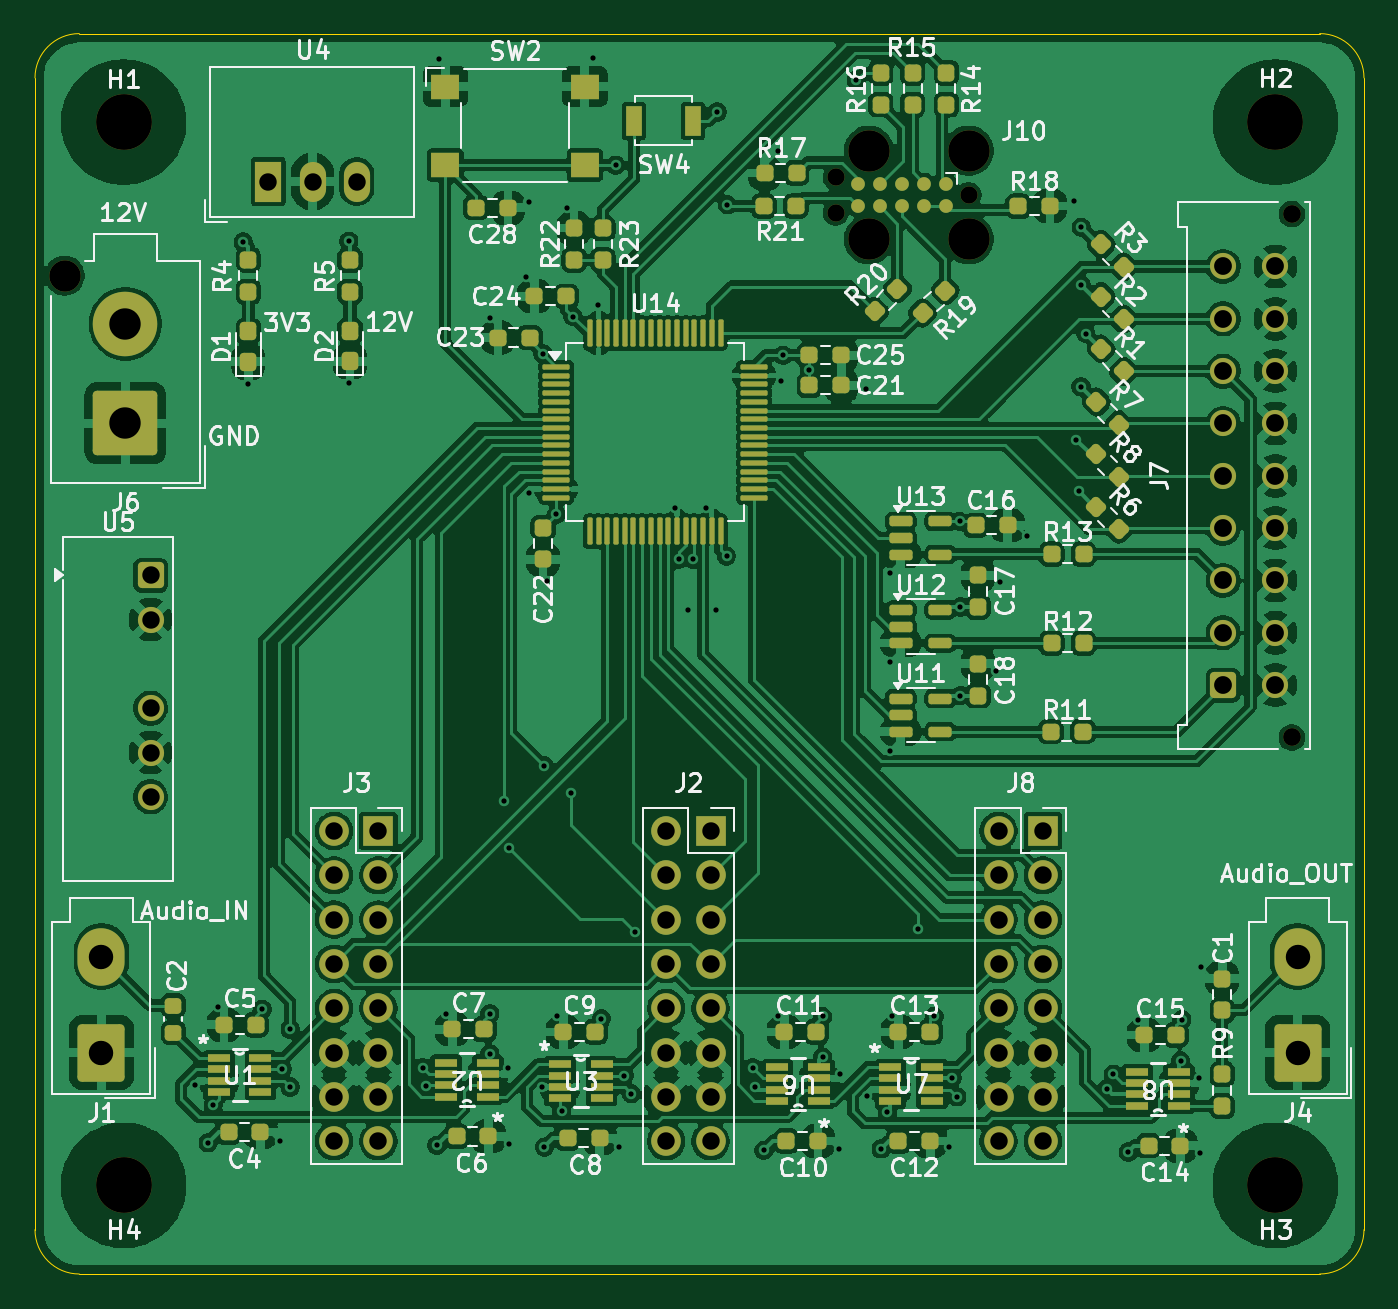
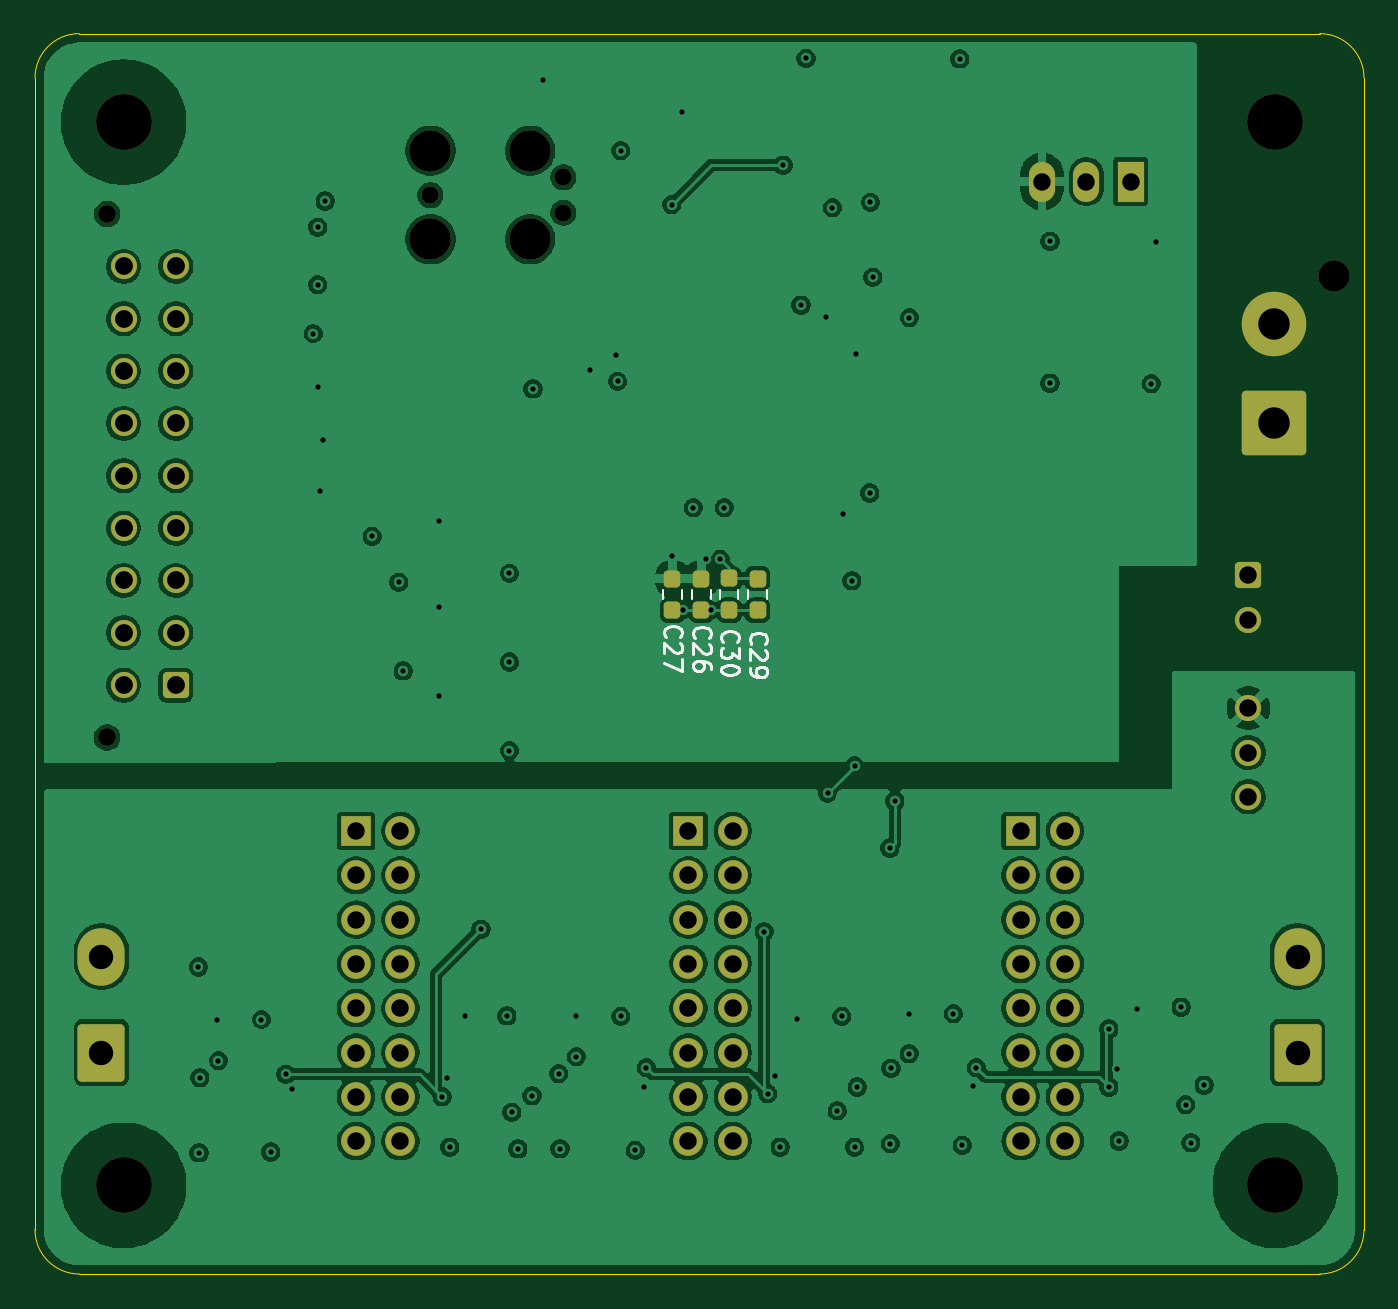
Circuit board: 13 layer files. Board 76.2 x 71.1 mm.
- bottom_copper: Analog Controller-B_Cu.gbr (230617 bytes)
- bottom_mask: Analog Controller-B_Mask.gbr (4698 bytes)
- paste: Analog Controller-B_Paste.gbr (1379 bytes)
- bottom_silk: Analog Controller-B_Silkscreen.gbr (8963 bytes)
- outline: Analog Controller-Edge_Cuts.gbr (980 bytes)
- top_copper: Analog Controller-F_Cu.gbr (406932 bytes)
- top_mask: Analog Controller-F_Mask.gbr (12602 bytes)
- paste: Analog Controller-F_Paste.gbr (8994 bytes)
- top_silk: Analog Controller-F_Silkscreen.gbr (119014 bytes)
- inner_copper: Analog Controller-In1_Cu.gbr (230506 bytes)
- inner_copper: Analog Controller-In2_Cu.gbr (225424 bytes)
- drill: Analog Controller-NPTH.drl (801 bytes)
- drill: Analog Controller-PTH.drl (3378 bytes)

=== bottom_copper: Analog Controller-B_Cu.gbr (230617 bytes, source omitted) ===
=== bottom_mask: Analog Controller-B_Mask.gbr ===
%TF.GenerationSoftware,KiCad,Pcbnew,9.0.4*%
%TF.CreationDate,2026-03-16T14:09:33-04:00*%
%TF.ProjectId,Analog Controller,416e616c-6f67-4204-936f-6e74726f6c6c,rev?*%
%TF.SameCoordinates,Original*%
%TF.FileFunction,Soldermask,Bot*%
%TF.FilePolarity,Negative*%
%FSLAX46Y46*%
G04 Gerber Fmt 4.6, Leading zero omitted, Abs format (unit mm)*
G04 Created by KiCad (PCBNEW 9.0.4) date 2026-03-16 14:09:33*
%MOMM*%
%LPD*%
G01*
G04 APERTURE LIST*
G04 Aperture macros list*
%AMRoundRect*
0 Rectangle with rounded corners*
0 $1 Rounding radius*
0 $2 $3 $4 $5 $6 $7 $8 $9 X,Y pos of 4 corners*
0 Add a 4 corners polygon primitive as box body*
4,1,4,$2,$3,$4,$5,$6,$7,$8,$9,$2,$3,0*
0 Add four circle primitives for the rounded corners*
1,1,$1+$1,$2,$3*
1,1,$1+$1,$4,$5*
1,1,$1+$1,$6,$7*
1,1,$1+$1,$8,$9*
0 Add four rect primitives between the rounded corners*
20,1,$1+$1,$2,$3,$4,$5,0*
20,1,$1+$1,$4,$5,$6,$7,0*
20,1,$1+$1,$6,$7,$8,$9,0*
20,1,$1+$1,$8,$9,$2,$3,0*%
G04 Aperture macros list end*
%ADD10C,3.200000*%
%ADD11C,1.020000*%
%ADD12RoundRect,0.250001X0.499999X-0.499999X0.499999X0.499999X-0.499999X0.499999X-0.499999X-0.499999X0*%
%ADD13C,1.500000*%
%ADD14R,1.700000X1.700000*%
%ADD15C,1.700000*%
%ADD16C,2.374900*%
%ADD17C,0.990600*%
%ADD18C,1.800000*%
%ADD19RoundRect,0.250002X1.599998X1.599998X-1.599998X1.599998X-1.599998X-1.599998X1.599998X-1.599998X0*%
%ADD20C,3.700000*%
%ADD21RoundRect,0.250001X1.099999X1.399999X-1.099999X1.399999X-1.099999X-1.399999X1.099999X-1.399999X0*%
%ADD22O,2.700000X3.300000*%
%ADD23RoundRect,0.250001X-0.499999X-0.499999X0.499999X-0.499999X0.499999X0.499999X-0.499999X0.499999X0*%
%ADD24R,1.500000X2.300000*%
%ADD25O,1.500000X2.300000*%
%ADD26RoundRect,0.237500X-0.237500X0.250000X-0.237500X-0.250000X0.237500X-0.250000X0.237500X0.250000X0*%
G04 APERTURE END LIST*
D10*
%TO.C,H3*%
X96520000Y-91440000D03*
%TD*%
D11*
%TO.C,J7*%
X97460000Y-65752000D03*
X97460000Y-35752000D03*
D12*
X93520000Y-62752000D03*
D13*
X93520000Y-59752000D03*
X93520000Y-56752000D03*
X93520000Y-53752000D03*
X93520000Y-50752000D03*
X93520000Y-47752000D03*
X93520000Y-44752000D03*
X93520000Y-41752000D03*
X93520000Y-38752000D03*
X96520000Y-62752000D03*
X96520000Y-59752000D03*
X96520000Y-56752000D03*
X96520000Y-53752000D03*
X96520000Y-50752000D03*
X96520000Y-47752000D03*
X96520000Y-44752000D03*
X96520000Y-41752000D03*
X96520000Y-38752000D03*
%TD*%
D14*
%TO.C,J8*%
X83185000Y-71120000D03*
D15*
X80645000Y-71120000D03*
X83185000Y-73660000D03*
X80645000Y-73660000D03*
X83185000Y-76200000D03*
X80645000Y-76200000D03*
X83185000Y-78740000D03*
X80645000Y-78740000D03*
X83185000Y-81280000D03*
X80645000Y-81280000D03*
X83185000Y-83820000D03*
X80645000Y-83820000D03*
X83185000Y-86360000D03*
X80645000Y-86360000D03*
X83185000Y-88900000D03*
X80645000Y-88900000D03*
%TD*%
D10*
%TO.C,H1*%
X30480000Y-30480000D03*
%TD*%
%TO.C,H4*%
X30480000Y-91440000D03*
%TD*%
D14*
%TO.C,J2*%
X64135000Y-71120000D03*
D15*
X61595000Y-71120000D03*
X64135000Y-73660000D03*
X61595000Y-73660000D03*
X64135000Y-76200000D03*
X61595000Y-76200000D03*
X64135000Y-78740000D03*
X61595000Y-78740000D03*
X64135000Y-81280000D03*
X61595000Y-81280000D03*
X64135000Y-83820000D03*
X61595000Y-83820000D03*
X64135000Y-86360000D03*
X61595000Y-86360000D03*
X64135000Y-88900000D03*
X61595000Y-88900000D03*
%TD*%
D14*
%TO.C,J3*%
X45085000Y-71120000D03*
D15*
X42545000Y-71120000D03*
X45085000Y-73660000D03*
X42545000Y-73660000D03*
X45085000Y-76200000D03*
X42545000Y-76200000D03*
X45085000Y-78740000D03*
X42545000Y-78740000D03*
X45085000Y-81280000D03*
X42545000Y-81280000D03*
X45085000Y-83820000D03*
X42545000Y-83820000D03*
X45085000Y-86360000D03*
X42545000Y-86360000D03*
X45085000Y-88900000D03*
X42545000Y-88900000D03*
%TD*%
D16*
%TO.C,J10*%
X78925382Y-37195207D03*
D17*
X78925382Y-34655207D03*
D16*
X78925382Y-32115207D03*
X73210382Y-37195207D03*
X73210382Y-32115207D03*
D17*
X71305382Y-35671207D03*
X71305382Y-33639207D03*
%TD*%
D18*
%TO.C,J6*%
X27101600Y-39273600D03*
D19*
X30581600Y-47743600D03*
D20*
X30581600Y-42043600D03*
%TD*%
D21*
%TO.C,J1*%
X29210000Y-83820000D03*
D22*
X29210000Y-78320000D03*
%TD*%
D10*
%TO.C,H2*%
X96520000Y-30480000D03*
%TD*%
D21*
%TO.C,J4*%
X97790000Y-83820000D03*
D22*
X97790000Y-78320000D03*
%TD*%
D23*
%TO.C,U5*%
X32027000Y-56459600D03*
D13*
X32027000Y-58999600D03*
X32027000Y-64079600D03*
X32027000Y-66619600D03*
X32027000Y-69159600D03*
%TD*%
D24*
%TO.C,U4*%
X38776700Y-33881300D03*
D25*
X41316700Y-33881300D03*
X43856700Y-33881300D03*
%TD*%
D26*
%TO.C,C29*%
X60172600Y-56643900D03*
X60172600Y-58468900D03*
%TD*%
%TO.C,C27*%
X65049400Y-56643900D03*
X65049400Y-58468900D03*
%TD*%
%TO.C,C30*%
X61798200Y-56642000D03*
X61798200Y-58467000D03*
%TD*%
%TO.C,C26*%
X63385800Y-56643900D03*
X63385800Y-58468900D03*
%TD*%
M02*

=== paste: Analog Controller-B_Paste.gbr (1379 bytes, source withheld) ===
=== bottom_silk: Analog Controller-B_Silkscreen.gbr (8963 bytes, source omitted) ===
=== outline: Analog Controller-Edge_Cuts.gbr ===
%TF.GenerationSoftware,KiCad,Pcbnew,9.0.4*%
%TF.CreationDate,2026-03-16T14:09:33-04:00*%
%TF.ProjectId,Analog Controller,416e616c-6f67-4204-936f-6e74726f6c6c,rev?*%
%TF.SameCoordinates,Original*%
%TF.FileFunction,Profile,NP*%
%FSLAX46Y46*%
G04 Gerber Fmt 4.6, Leading zero omitted, Abs format (unit mm)*
G04 Created by KiCad (PCBNEW 9.0.4) date 2026-03-16 14:09:33*
%MOMM*%
%LPD*%
G01*
G04 APERTURE LIST*
%TA.AperFunction,Profile*%
%ADD10C,0.050000*%
%TD*%
G04 APERTURE END LIST*
D10*
X25400000Y-27940000D02*
G75*
G02*
X27940000Y-25400000I2540000J0D01*
G01*
X99060000Y-25400000D02*
G75*
G02*
X101600000Y-27940000I0J-2540000D01*
G01*
X27940000Y-96520000D02*
G75*
G02*
X25400000Y-93980000I0J2540000D01*
G01*
X101600000Y-27940000D02*
X101600000Y-93980000D01*
X101600000Y-93980000D02*
G75*
G02*
X99060000Y-96520000I-2540000J0D01*
G01*
X25400000Y-93980000D02*
X25400000Y-27940000D01*
X99060000Y-96520000D02*
X27940000Y-96520000D01*
X27940000Y-25400000D02*
X99060000Y-25400000D01*
M02*

=== top_copper: Analog Controller-F_Cu.gbr (406932 bytes, source omitted) ===
=== top_mask: Analog Controller-F_Mask.gbr (12602 bytes, source omitted) ===
=== paste: Analog Controller-F_Paste.gbr (8994 bytes, source omitted) ===
=== top_silk: Analog Controller-F_Silkscreen.gbr (119014 bytes, source omitted) ===
=== inner_copper: Analog Controller-In1_Cu.gbr (230506 bytes, source omitted) ===
=== inner_copper: Analog Controller-In2_Cu.gbr (225424 bytes, source omitted) ===
=== drill: Analog Controller-NPTH.drl ===
M48
; DRILL file {KiCad 9.0.4} date 2026-03-16T14:09:26-0400
; FORMAT={-:-/ absolute / metric / decimal}
; #@! TF.CreationDate,2026-03-16T14:09:26-04:00
; #@! TF.GenerationSoftware,Kicad,Pcbnew,9.0.4
; #@! TF.FileFunction,NonPlated,1,4,NPTH
FMAT,2
METRIC
; #@! TA.AperFunction,NonPlated,NPTH,ComponentDrill
T1C0.991
; #@! TA.AperFunction,NonPlated,NPTH,ComponentDrill
T2C1.020
; #@! TA.AperFunction,NonPlated,NPTH,ComponentDrill
T3C1.800
; #@! TA.AperFunction,NonPlated,NPTH,ComponentDrill
T4C2.375
; #@! TA.AperFunction,NonPlated,NPTH,ComponentDrill
T5C3.200
%
G90
G05
T1
X71.305Y-33.639
X71.305Y-35.671
X78.925Y-34.655
T2
X97.46Y-35.752
X97.46Y-65.752
T3
X27.102Y-39.274
T4
X73.21Y-32.115
X73.21Y-37.195
X78.925Y-32.115
X78.925Y-37.195
T5
X30.48Y-30.48
X30.48Y-91.44
X96.52Y-30.48
X96.52Y-91.44
M30

=== drill: Analog Controller-PTH.drl ===
M48
; DRILL file {KiCad 9.0.4} date 2026-03-16T14:09:26-0400
; FORMAT={-:-/ absolute / metric / decimal}
; #@! TF.CreationDate,2026-03-16T14:09:26-04:00
; #@! TF.GenerationSoftware,Kicad,Pcbnew,9.0.4
; #@! TF.FileFunction,Plated,1,4,PTH
FMAT,2
METRIC
; #@! TA.AperFunction,Plated,PTH,ViaDrill
T1C0.300
; #@! TA.AperFunction,Plated,PTH,ComponentDrill
T2C1.000
; #@! TA.AperFunction,Plated,PTH,ComponentDrill
T3C1.020
; #@! TA.AperFunction,Plated,PTH,ComponentDrill
T4C1.400
; #@! TA.AperFunction,Plated,PTH,ComponentDrill
T5C1.800
%
G90
G05
T1
X34.564Y-85.689
X35.326Y-88.991
X35.631Y-86.807
X35.885Y-81.219
X37.338Y-37.338
X37.592Y-45.466
X38.425Y-81.346
X39.441Y-88.89
X39.568Y-84.775
X40.03Y-82.474
X40.03Y-85.801
X43.398Y-37.313
X43.398Y-45.441
X47.625Y-84.684
X47.797Y-85.744
X48.438Y-89.144
X48.582Y-26.848
X48.94Y-81.6
X51.46Y-41.681
X51.48Y-81.6
X51.48Y-83.886
X52.299Y-69.393
X52.522Y-84.724
X52.553Y-89.042
X52.583Y-72.09
X53.569Y-39.37
X53.696Y-35.077
X53.746Y-51.74
X54.458Y-85.796
X54.524Y-43.749
X54.61Y-67.386
X54.61Y-89.245
X54.762Y-56.769
X55.285Y-52.972
X55.341Y-81.752
X55.595Y-87.162
X55.88Y-35.382
X56.159Y-68.936
X56.246Y-41.621
X57.396Y-26.822
X57.683Y-40.97
X57.881Y-81.879
X58.699Y-32.944
X58.877Y-89.245
X59.19Y-85.148
X59.588Y-86.182
X59.792Y-76.886
X62.078Y-52.578
X62.31Y-55.55
X62.865Y-58.444
X63.11Y-55.524
X63.856Y-52.578
X64.465Y-58.444
X64.516Y-29.896
X65.049Y-55.347
X65.1Y-35.204
X66.548Y-84.684
X66.695Y-85.791
X67.183Y-89.433
X68.016Y-81.752
X68.021Y-32.106
X68.199Y-45.339
X68.301Y-43.84
X69.801Y-44.704
X70.556Y-81.752
X70.556Y-84.064
X71.501Y-89.332
X71.572Y-85.029
X72.492Y-28.067
X73.05Y-45.771
X73.101Y-86.299
X73.914Y-89.347
X74.27Y-87.247
X74.397Y-56.348
X74.397Y-61.428
X74.397Y-66.508
X74.544Y-81.717
X76.022Y-76.751
X76.957Y-81.752
X77.826Y-89.245
X77.986Y-85.275
X78.257Y-86.36
X78.41Y-53.366
X78.461Y-58.277
X78.461Y-63.357
X80.493Y-61.936
X80.747Y-56.856
X82.271Y-54.229
X84.963Y-35.001
X85.115Y-48.692
X85.242Y-51.613
X85.369Y-45.644
X85.395Y-36.5
X85.395Y-39.802
X85.649Y-42.596
X86.863Y-85.918
X87.224Y-85.065
X88.082Y-89.525
X88.615Y-81.93
X91.079Y-84.292
X91.155Y-81.93
X92.146Y-85.257
X92.197Y-89.575
X92.227Y-78.918
T2
X32.027Y-56.46
X32.027Y-59.0
X32.027Y-64.08
X32.027Y-66.62
X32.027Y-69.16
X38.777Y-33.881
X41.317Y-33.881
X42.545Y-71.12
X42.545Y-73.66
X42.545Y-76.2
X42.545Y-78.74
X42.545Y-81.28
X42.545Y-83.82
X42.545Y-86.36
X42.545Y-88.9
X43.857Y-33.881
X45.085Y-71.12
X45.085Y-73.66
X45.085Y-76.2
X45.085Y-78.74
X45.085Y-81.28
X45.085Y-83.82
X45.085Y-86.36
X45.085Y-88.9
X61.595Y-71.12
X61.595Y-73.66
X61.595Y-76.2
X61.595Y-78.74
X61.595Y-81.28
X61.595Y-83.82
X61.595Y-86.36
X61.595Y-88.9
X64.135Y-71.12
X64.135Y-73.66
X64.135Y-76.2
X64.135Y-78.74
X64.135Y-81.28
X64.135Y-83.82
X64.135Y-86.36
X64.135Y-88.9
X80.645Y-71.12
X80.645Y-73.66
X80.645Y-76.2
X80.645Y-78.74
X80.645Y-81.28
X80.645Y-83.82
X80.645Y-86.36
X80.645Y-88.9
X83.185Y-71.12
X83.185Y-73.66
X83.185Y-76.2
X83.185Y-78.74
X83.185Y-81.28
X83.185Y-83.82
X83.185Y-86.36
X83.185Y-88.9
T3
X93.52Y-38.752
X93.52Y-41.752
X93.52Y-44.752
X93.52Y-47.752
X93.52Y-50.752
X93.52Y-53.752
X93.52Y-56.752
X93.52Y-59.752
X93.52Y-62.752
X96.52Y-38.752
X96.52Y-41.752
X96.52Y-44.752
X96.52Y-47.752
X96.52Y-50.752
X96.52Y-53.752
X96.52Y-56.752
X96.52Y-59.752
X96.52Y-62.752
T4
X29.21Y-78.32
X29.21Y-83.82
X97.79Y-78.32
X97.79Y-83.82
T5
X30.582Y-42.044
X30.582Y-47.744
M30
